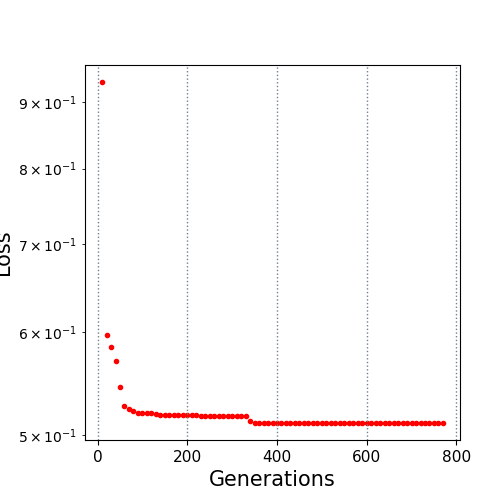

The file beside this chart, header and first rows:
10.0, 0.93191
20.0, 0.5971
30.0, 0.5845
40.0, 0.5703
50.0, 0.544
60.0, 0.5265
70.0, 0.5239
80.0, 0.5222
90.0, 0.5201
100.0, 0.5201
110.0, 0.5201
120.0, 0.5201
130.0, 0.5187
140.0, 0.5179
150.0, 0.5179
160.0, 0.5179
170.0, 0.5179
180.0, 0.5179
190.0, 0.5179
200.0, 0.5179
210.0, 0.5179
220.0, 0.5179
230.0, 0.5176
240.0, 0.5176
250.0, 0.5176
260.0, 0.5176
270.0, 0.5176
280.0, 0.5176
290.0, 0.5176
300.0, 0.5176
310.0, 0.5176
320.0, 0.5176
330.0, 0.5176
340.0, 0.5124
350.0, 0.511
360.0, 0.511
370.0, 0.511
380.0, 0.511
390.0, 0.511
400.0, 0.511
410.0, 0.511
420.0, 0.511
430.0, 0.511
440.0, 0.511
450.0, 0.511
460.0, 0.511
470.0, 0.511
480.0, 0.511
490.0, 0.511
500.0, 0.511
510.0, 0.511
520.0, 0.511
530.0, 0.511
540.0, 0.511
550.0, 0.511
560.0, 0.511
570.0, 0.511
580.0, 0.511
590.0, 0.511
600.0, 0.511
610.0, 0.511
... 16 more rows
